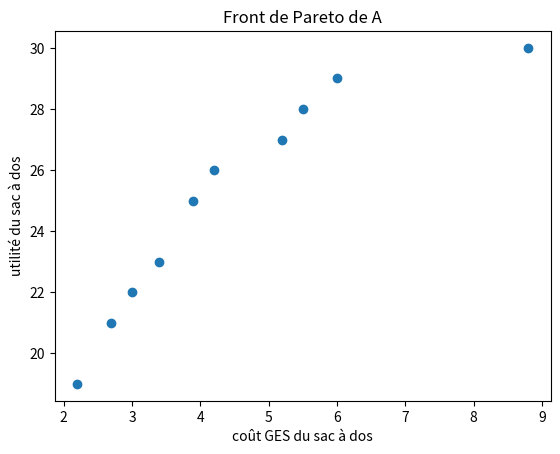

Here is the Python script that generated this plot:
import matplotlib.pyplot as plt

#1
class ConsoGES:
    def __init__(self, coutGES, utilite,description):
        self.coutGES = coutGES
        self.utilite = utilite
        self.description = description

#2
alimentation = [
    ConsoGES(2.2, 5, "Alimentation très carnée"),
    ConsoGES(1.2, 7, "Alimentation modérément carnée"),
    ConsoGES(0.9, 6, "Alimentation végétarienne"),
    ConsoGES(0.4, 4, "Alimentation végétalienne")
]
transport = [
    ConsoGES(3, 4, "Utilisation d'une grosse voiture thermique pour 5000km à l'année par personne"),
    ConsoGES(2.1, 6, "Utilisation d'une petite voiture thermique pour 10000km àl'année par personne"),
    ConsoGES(1.6, 5, "Utilisation d'une voiture électrique de taille moyenne pour 5000km à l'année par personne"),
    ConsoGES(0.3, 3, "Utilisation de la mobilité douce")
]

logement = [
    ConsoGES(3, 7, "Occupation d'une maison mal isolée thermiquement 60m2 par personne)"),
    ConsoGES(0.2, 6, "Occupation d'un appartement très bien isolé thermiquement 40m2 par personne)")
]
consommation = [
    ConsoGES(2.5, 10, "Consommation importante de biens et services"),
    ConsoGES(1.3, 6, "Consommation sobre de biens et services")
]
#3
class SacADosGES:
    def __init__(self, alimentation, transport, logement, consommation):
        self.alimentation = alimentation
        self.transport = transport
        self.logement = logement
        self.consommation = consommation

    #4
    def getCoutGES(self):
        # total_cout = 0
        # for objet_sac in self.alimentation + self.transport + self.logement + self.consommation:
        #     total_cout += objet_sac.coutGES
        # return total_cout
        return self.alimentation.coutGES + self.transport.coutGES \
            + self.logement.coutGES + self.consommation.coutGES

    def getUtilite(self):
        # total_utilite = 0
        # for objet_sac in self.alimentation + self.transport + self.logement + self.consommation:
        #     total_utilite += objet_sac.utilite
        # return total_utilite
        return self.alimentation.utilite + self.transport.utilite \
            + self.logement.utilite + self.consommation.utilite

    def est_valide(self,B):
        return self.getCoutGES() <= B

    #5
    def getSacsADos():
        sacs_a_dos = []
        for a in alimentation:
            for t in transport:
                for l in logement:
                    for c in consommation:
                        sac = SacADosGES(a, t, l, c)
                        sacs_a_dos.append(sac)
        return sacs_a_dos
    
    def filtre(L,B):
        sac_a_dos_filtre=[]
        for sac in L:
            if sac.est_valide(B)== True:
                sac_a_dos_filtre.append(sac)
        return sac_a_dos_filtre
#6

class SystemeRelationnel:
    def __init__(self, A, R):
        self.A = A  # Ensemble des éléments
        self.R = R  # Ensemble des paires constituant la relation binaire
        
    #7
    def est_reflexive(self):
        for element in self.A:
            if (element, element) not in self.R:
                return False
        return True

    def est_symetrique(self):
        for (a, b) in self.R:
            if (b, a) not in self.R:
                return False
        return True

    def est_transitive(self):
        for (a, b) in self.R:
            for (c, d) in self.R:
                if b == c and (a, d) not in self.R:
                    return False
        return True
    
    #13
    def distance(self, SR):
        dist = 0
        for pair1 in self.R:
            for pair2 in SR.R:
                if pair1[0].__eq__(pair2[0]) and pair1[1].__eq__(pair2[1]):
                    dist -= 0.5
                    break
            dist += 0.5
        return dist

#8

A = SacADosGES.getSacsADos()

def getSR_PD():
    R = []
    for sac1 in A:
        for sac2 in A:
            if ( sac1.getCoutGES() < sac2.getCoutGES() and sac1.getUtilite() >= sac2.getUtilite() ) \
                or ( sac1.getCoutGES() <= sac2.getCoutGES() and sac1.getUtilite() > sac2.getUtilite() ):
                    R.append((sac1 , sac2))
    return SystemeRelationnel(A, R)

                    
#9

def front_Pareto():
    R = getSR_PD().R
    liste_faible = []
    for pair in R:
        liste_faible.append(pair[1])
    liste_forte = list(set(A) - set(liste_faible))
    x = [sac.getCoutGES() for sac in liste_forte]
    y = [sac.getUtilite() for sac in liste_forte]
    plt.scatter(x,y)
    plt.xlabel("coût GES du sac à dos")
    plt.ylabel("utilité du sac à dos")
    plt.title("Front de Pareto de A")
    plt.show()
        
front_Pareto()
        
#10

def getSR_LexU():
    R = []
    for sac1 in A:
        for sac2 in A:
            if ( sac1.getUtilite() > sac2.getUtilite() ) \
                or ( sac1.getUtilite() == sac2.getUtilite() and sac1.getCoutGES() < sac2.getCoutGES() ) :
                    R.append((sac1 , sac2))
    return SystemeRelationnel(A, R)

def getSR_LexC():
    R = []
    for sac1 in A:
        for sac2 in A:
            if ( sac1.getCoutGES() < sac2.getCoutGES() ) \
                or ( sac1.getCoutGES() == sac2.getCoutGES() and sac1.getUtilite() > sac2.getUtilite() ):
                    R.append((sac1 , sac2))
    return SystemeRelationnel(A, R)
        

#11

def getSR_Borne(B):
    R = []
    for sac1 in A:
        for sac2 in A:
            if ( sac1.getCoutGES() <= B and sac2.getCoutGES() > B ) \
                or ( sac1.getCoutGES() <= B and sac2.getCoutGES() <= B and sac1.getUtilite() > sac2.getUtilite()) :
                    R.append((sac1 , sac2))
    return SystemeRelationnel(A, R)

    


                    
                    



